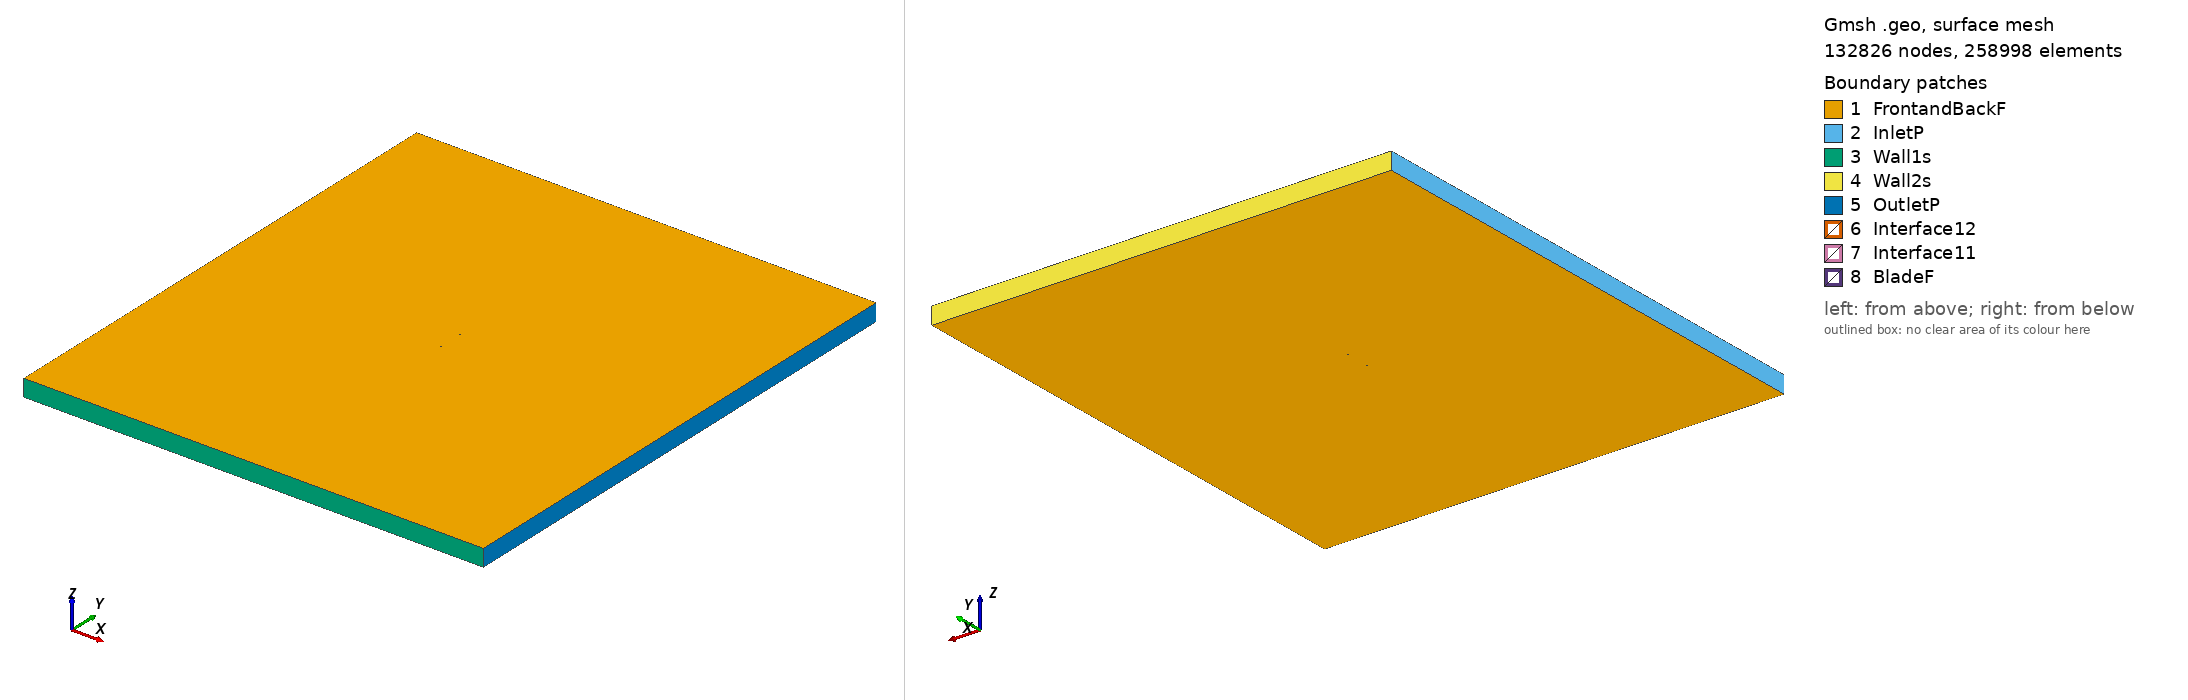

Gmsh geometry script, surface-meshed: 132826 nodes, 258998 surface elements. Boundary patches (legend numbers): 1 FrontandBackF, 2 InletP, 3 Wall1s, 4 Wall2s, 5 OutletP, 6 Interface12, 7 Interface11, 8 BladeF. Left view from above one corner, right view from below the opposite corner. Legend entries are the model's physical surfaces. The drawing asked Gmsh for element sizes between 1% and 20% of the model's largest extent; the script's own settings can give other sizes.

=== goe525_tsr_3.3681_aoa_2.4887.geo (drawn) ===
SetFactory("OpenCASCADE");

Point(1) = {0.075115, 0.723013, 0, 1.0};
Point(2) = {0.067536, 0.726977, 0, 1.0};
Point(3) = {0.051877, 0.734069, 0, 1.0};
Point(4) = {0.036185, 0.739739, 0, 1.0};
Point(5) = {0.020461, 0.744064, 0, 1.0};
Point(6) = {0.004715, 0.747441, 0, 1.0};
Point(7) = {-0.011062, 0.749471, 0, 1.0};
Point(8) = {-0.026874, 0.750000, 0, 1.0};
Point(9) = {-0.042741, 0.748236, 0, 1.0};
Point(10) = {-0.050703, 0.746127, 0, 1.0};
Point(11) = {-0.058698, 0.742596, 0, 1.0};
Point(12) = {-0.062709, 0.740238, 0, 1.0};
Point(13) = {-0.066728, 0.737563, 0, 1.0};
Point(14) = {-0.070773, 0.733781, 0, 1.0};
Point(15) = {-0.072814, 0.731060, 0, 1.0};
Point(16) = {-0.074929, 0.725253, 0, 1.0};
Point(17) = {-0.073003, 0.723072, 0, 1.0};
Point(18) = {-0.071038, 0.722472, 0, 1.0};
Point(19) = {-0.067093, 0.721984, 0, 1.0};
Point(20) = {-0.063141, 0.721812, 0, 1.0};
Point(21) = {-0.059185, 0.721799, 0, 1.0};
Point(22) = {-0.051264, 0.722167, 0, 1.0};
Point(23) = {-0.043341, 0.722613, 0, 1.0};
Point(24) = {-0.027484, 0.723983, 0, 1.0};
Point(25) = {-0.011625, 0.725430, 0, 1.0};
Point(26) = {0.004235, 0.726958, 0, 1.0};
Point(27) = {0.020092, 0.728327, 0, 1.0};
Point(28) = {0.035929, 0.728826, 0, 1.0};
Point(29) = {0.051721, 0.727427, 0, 1.0};
Point(30) = {0.067463, 0.723893, 0, 1.0};
Point(31) = {0.075050, 0.721507, 0, 1.0};
Point(32) = {-0.075115, -0.723013, 0, 1.0};
Point(33) = {-0.067536, -0.726977, 0, 1.0};
Point(34) = {-0.051877, -0.734069, 0, 1.0};
Point(35) = {-0.036185, -0.739739, 0, 1.0};
Point(36) = {-0.020461, -0.744064, 0, 1.0};
Point(37) = {-0.004715, -0.747441, 0, 1.0};
Point(38) = {0.011062, -0.749471, 0, 1.0};
Point(39) = {0.026874, -0.750000, 0, 1.0};
Point(40) = {0.042741, -0.748236, 0, 1.0};
Point(41) = {0.050703, -0.746127, 0, 1.0};
Point(42) = {0.058698, -0.742596, 0, 1.0};
Point(43) = {0.062709, -0.740238, 0, 1.0};
Point(44) = {0.066728, -0.737563, 0, 1.0};
Point(45) = {0.070773, -0.733781, 0, 1.0};
Point(46) = {0.072814, -0.731060, 0, 1.0};
Point(47) = {0.074929, -0.725253, 0, 1.0};
Point(48) = {0.073003, -0.723072, 0, 1.0};
Point(49) = {0.071038, -0.722472, 0, 1.0};
Point(50) = {0.067093, -0.721984, 0, 1.0};
Point(51) = {0.063141, -0.721812, 0, 1.0};
Point(52) = {0.059185, -0.721799, 0, 1.0};
Point(53) = {0.051264, -0.722167, 0, 1.0};
Point(54) = {0.043341, -0.722613, 0, 1.0};
Point(55) = {0.027484, -0.723983, 0, 1.0};
Point(56) = {0.011625, -0.725430, 0, 1.0};
Point(57) = {-0.004235, -0.726958, 0, 1.0};
Point(58) = {-0.020092, -0.728327, 0, 1.0};
Point(59) = {-0.035929, -0.728826, 0, 1.0};
Point(60) = {-0.051721, -0.727427, 0, 1.0};
Point(61) = {-0.067463, -0.723893, 0, 1.0};
Point(62) = {-0.075050, -0.721507, 0, 1.0};

// Lines: first blade (splines 1-4)
Spline(1) = {1:31};
Spline(2) = {31,1};

// Lines: second blade (splines 5-8)
Spline(3) = {32:62};
Spline(4) = {62,32};

// Outer domain (points 20001-4 and lines)
Point(63) = {-13.50000000, -15.00000000, 0, 1.0};
Point(64) = {-13.50000000, 15.00000000, 0, 1.0};
Point(65) = {13.50000000, 15.00000000, 0, 1.0};
Point(66) = {13.50000000, -15.00000000, 0, 1.0};
Line(11) = {63, 64};
Line(12) = {64, 65};
Line(13) = {65, 66};
Line(14) = {63, 66};

// Interface (between moving and stationary domain) (circles)
Circle(9) = {0, 0, 0, 0.80000000, 0, 2*Pi};
Circle(10) = {0, 0, 0, 0.80000000, 0, 2*Pi};

// Loops collect Lines/Splines/etc (blade1, blade2, domain, first circle)
Line Loop(1) = {1:2};
Line Loop(2) = {3:4};
Line Loop(3) = {11,12,13,-14};
Line Loop(4) = {9};

// BooleanDifference cuts out the circle/interface from the domain
Plane Surface(1) = {3};
Plane Surface(2) = {4};
BooleanDifference{ Surface{1}; Delete;}{ Surface{2}; Delete;}

// This one cuts out the blades from the inner circle/interface
Line Loop(6) = {10};
Plane Surface(5) = {6};
Plane Surface(6) = {1};
Plane Surface(7) = {2};
BooleanDifference{ Surface{5}; Delete;}{ Surface{6,7}; Delete;}

// extrude to 3rd dimension
Extrude {0, 0, 1} {Surface{1}; Surface{5}; Layers{1}; Recombine;}

// Physical Surfaces are the named boundaries (patches)
Physical Surface("Interface11") = {12};
Physical Surface("Interface12") = {10};

// sides of domain
Physical Surface("InletP") = {6};
Physical Surface("OutletP") = {9};

// top and bottom of domain
Physical Surface("Wall1s") = {7};
Physical Surface("Wall2s") = {8};

// Check FrontandBackF by ensuring there is nothing in the 3rd dimension
Physical Surface("FrontandBackF") = {1,11,5,17};
Physical Surface("BladeF") = {13:16};
Physical Volume("Turbine") = {2};
Physical Volume("Farfield") = {1};

// settings for airfoil boundary layer
Field[1] = BoundaryLayer;
Field[1].EdgesList = {1:4};
Field[1].hwall_n = 1e-3;
Field[1].thickness = 1.5e-2;
Field[1].ratio = 1.05;
Field[1].Quads = 1;
BoundaryLayer Field = 1;

// control points for mesh (blade and interface)
// floor((arc length / 1.5mm)/ 2) -> Transfinite Line
Transfinite Line {1,3} = 105 Using Progression 1;
Transfinite Line {2,4} = 2 Using Progression 1;
Transfinite Line {9, 15} = 800 Using Progression 1;

// For more information on gmsh syntax, visit http://gmsh.info/doc/texinfo/gmsh.html
